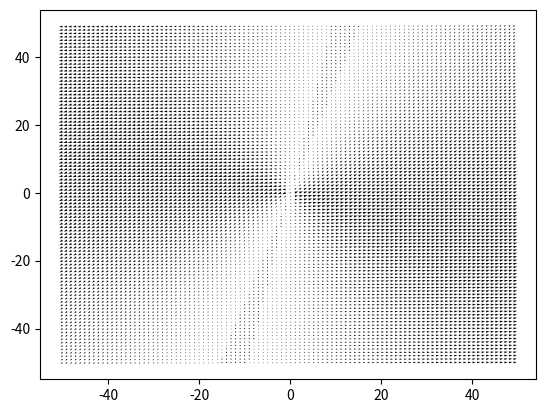

Python code for this plot: (Note: this script raises an exception after producing the figure.)
import numpy as np
import matplotlib.pyplot as plt
import matplotlib.animation as animation
from scipy.ndimage import convolve

n = 100
alpha = 1
beta = 1
gamma = 0.1
dt = 1e-1

x_grid, y_grid = np.mgrid[0:n,0:n]
x_grid = x_grid - n // 2
y_grid = y_grid - n // 2

theta = np.random.rand(n, n) * 2 * np.pi
omega = np.random.rand(n, n) * np.pi / 4
x = np.cos(theta)
y = np.sin(theta)

def B(x_grid, y_grid, a, b, c, d):
    B_x = a * x_grid + b * y_grid
    B_y = c * x_grid + d * y_grid

    B_x = B_x / np.sqrt(x_grid**2 + y_grid**2 + 1e-10)
    B_y = B_y / np.sqrt(x_grid**2 + y_grid**2 + 1e-10)
    return B_x, B_y

a, b, c, d = np.random.rand(4) * 2 - 1

print(f'B_x = ({a:.2f}x + {b:.2f}y) / sqrt(x^2 + y^2)')
print(f'B_y = ({c:.2f}x + {d:.2f}y) / sqrt(x^2 + y^2)')

B_x, B_y = B(x_grid, y_grid, a, b, c, d)
B_angle = np.arctan2(B_y, B_x)
B_mag = np.sqrt(B_x**2 + B_y**2)

plt.quiver(x_grid, y_grid, B_x, B_y)
plt.savefig(f'images/B_field{n}.png')

fig, ax = plt.subplots()

def update(frame):
    global theta, omega, x, y, beta

    if frame == 50:
        beta = 0

    for _ in range(30):
        x_up = np.roll(x, 1, axis=0)
        x_down = np.roll(x, -1, axis=0)
        x_left = np.roll(x, 1, axis=1)
        x_right = np.roll(x, -1, axis=1)

        y_up = np.roll(y, 1, axis=0)
        y_down = np.roll(y, -1, axis=0)
        y_left = np.roll(y, 1, axis=1)
        y_right = np.roll(y, -1, axis=1)

        x_neighbors = x_right + x_left + x_up + x_down
        y_neighbors = y_right + y_left + y_up + y_down

        theta_neighbors = np.arctan2(y_neighbors, x_neighbors)

        force_nieghbors = np.sin(theta_neighbors - theta)
        force_field = np.sin(B_angle - theta) * B_mag

        force = alpha * force_nieghbors + beta * force_field
        friction = gamma * omega 

        # Verlet integration
        omega += dt * (force - friction)
        theta += dt * omega
        theta %= 2 * np.pi

        x = np.cos(theta)
        y = np.sin(theta)

    n_neighbors = 4
    x_average = convolve(x, np.ones((n_neighbors, n_neighbors)) / n_neighbors**2, mode='wrap')
    y_average = convolve(y, np.ones((n_neighbors, n_neighbors)) / n_neighbors**2, mode='wrap')

    magnetization_angle = np.arctan2(y_average, x_average)
    magnetization_mag = np.sqrt(x_average**2 + y_average**2)

    ax.clear()
    ax.quiver(x_grid, y_grid, x*magnetization_mag, y*magnetization_mag, magnetization_angle, cmap='jet')

ani = animation.FuncAnimation(fig, update, frames=100, interval=50)

writer = animation.PillowWriter()
ani.save(f'images/spin_quiver{n}.gif', writer=writer)
